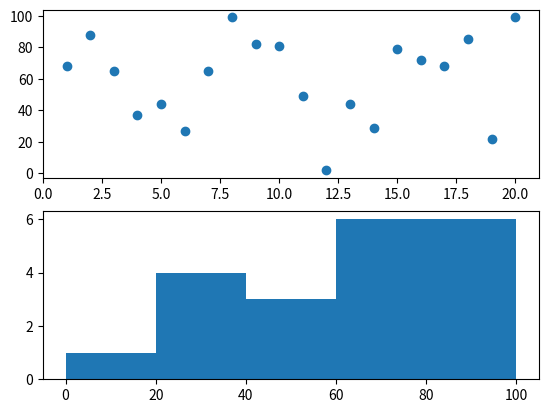

Write Python code to recreate this figure.
import matplotlib.pyplot as plt
import numpy as np
n = 20  # number of random samples
x = np.random.randint(1, 101, n)  # draw n random numbers, between 1 and 100.
plt.subplot(2, 1, 1)  # (2, 1, 1) means: divide plt into 2x1 matrix blocks, and draw on 1st block
plt.scatter([i for i in range(1, n+1)], x)  # assign n numbers to n random samples.
plt.xlim(0, n+1)  # limit x axis from 0 to n+1.
plt.subplot(2, 1, 2)  # (2, 1, 2) means: divide plt into 2x1 matrix blocks, and draw on 2nd block
plt.hist(x, 5, (0, 100))  # x is random number list. 5 means 5 bars. (0, 100) means limit x axis from 0 to 100.
plt.show()

